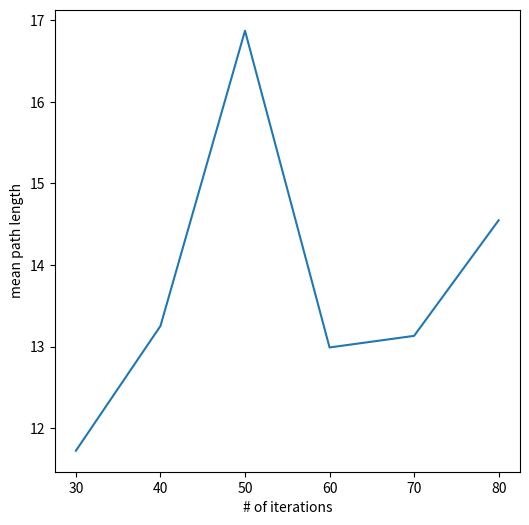

Python code for this plot:
#To run this code input desired number of obstacles into obstacle_generator at line 271 and RRT star parameters at line 276
import random
import math
import networkx as nx
import matplotlib.pyplot as plt
from matplotlib.patches import Rectangle
from matplotlib.patches import Circle
import time
import statistics

#euclidean distance between two points
def distance(pos1,pos2):
    return math.sqrt((pos2[0]-pos1[0])**2+(pos2[1]-pos1[1])**2)

def sign(n):
    return (n > 0) - (n < 0)

#function for determining which grid cells are covered by line segment connecting two points.
#Inspired by Fast Voxel Traversal Algorithm by Woo
def traversed(A,B):
    (xA, yA) = A
    (xB, yB) = B
    dx = xB - xA
    dy = yB - yA
    (sx, sy) = (sign(dx), sign(dy)) #indicating whether X and Y are incremented or decremented as the edge crosses cell boundaries

    cellA = (math.floor(xA),math.floor(yA))
    cellB = (math.floor(xB),math.floor(yB))
    (x, y) = cellA #starting grid cell
    traversed = [cellA] #first cell added to traversed list is the cell containing point A

    # Compute tDeltaX and tDeltaY in units of t
    #indicates how far along the ray we must move (in units of t) for the horizontal component of such a movement to equal the width of a voxel
    tDeltaX = abs(1 / dx) if dx != 0 else float('inf')
    tDeltaY = abs(1 / dy) if dy != 0 else float('inf')

    #tMax is value of t at which the ray crosses the first vertical voxel boundary
    if dx != 0:
        tMaxX = (x + sx - xA) / dx
    else:
        tMaxX = float('inf')  # Never crosses a vertical boundary

    if dy != 0:
        tMaxY = (y + sy - yA) / dy
    else:
        tMaxY = float('inf')  # Never crosses a horizontal boundary

    while (x,y) != cellB:

        if tMaxX < tMaxY:
            tMaxX = tMaxX + tDeltaX
            x += sx
        else:
            tMaxY= tMaxY + tDeltaY
            y += sy

        # BOUNDARY CHECK: Ensure x and y stay in the grid
        if x < 0.0 or x > 9.5 or y < 0.0 or y > 9.5:
            break  # Stop if outside grid bounds

        traversed.append( (x,y) )

    return traversed

#randomly sample for c_free and avoids sampling start position
def rand_x(init_robot_pos, c_free):
    r = r = random.choice(c_free)
    while r == init_robot_pos:
        r = random.choice(c_free)
    return r

#nearest vertex
def nearest_vertex(graph,point):
    return min(graph.nodes, key=lambda node: distance(point,node))

#steer function finds point z that minimizes ||z-x_rand|| while remaining within epsilon from x_nearest
def steer(x_nearest,x_rand,epsilon,start_cell,c_free):
    min_d = float('inf')
    z = ()
    for p in c_free:
        if p != start_cell:
            d_epsilon = distance(p, x_nearest)
            d_p_to_pos2 = distance(p, x_rand)
            if d_p_to_pos2 < min_d and d_epsilon < epsilon:
                min_d = d_p_to_pos2
                z = p
    return z

#function that checks whether or not the line segment connecting two points is obstacle free.
def CollisionFree(p1,p2,c_free):
    covered_cells = traversed(p1,p2)
    for cell in covered_cells:
        if cell not in c_free:
            return False
    return True

#given graph, returns vertices that are within distance r from p
def near(graph,p,r):
    vertices_near = []
    for node in graph.nodes:
        if distance(node,p)<r:
            vertices_near.append(node)
    return vertices_near

#returns parent of node
def parent_node(graph, node):
    parent = list(graph.predecessors(node)) #list of 1 tuple if node has parent
    if len(parent) > 0:
        return parent[0]
    return None

#calculate cost by finding distance along path from start node in graph to given node
def cost(graph,node,robot_init_pos):
    total_cost = 0
    while node != robot_init_pos:  # Traverse back to the start node
        parent = parent_node(graph, node)
        if parent == None:
            break
        total_cost += distance(node, parent)
        node = parent
    return total_cost

##############  RRT Star Algorithm ####################
def RRT_star(n, c_free, graph, epsilon, r_star, init_robot_cell, init_robot_pos, goal_pos, goal_rad):
    for i in range(n):
        goal_found = False
        path = []
        x_rand_pt = rand_x(init_robot_pos, c_free)
        x_nearest = nearest_vertex(graph,x_rand_pt)
        x_new = steer(x_nearest, x_rand_pt, epsilon, init_robot_cell, c_free)
        if CollisionFree(x_nearest,x_new, c_free):
            X_near = near(graph,x_new,min(r_star,epsilon)) #list of vertices that are within distance min(r_star, epsilon) of x_new
            graph.add_node(x_new)
            c_min = cost(graph,x_nearest, init_robot_pos) + distance(x_nearest,x_new)
            # Extend along minimum cost path
            x_min = x_nearest #by default set x_min to x_nearest before looking for lower cost options
            for x_near in X_near:
                if x_new != x_near and CollisionFree(x_near,x_new, c_free):
                    c_near_new = cost(graph, x_near, init_robot_pos) + distance(x_near, x_new)
                    if c_near_new < c_min:
                        x_min = x_near
                        c_min = c_near_new

            graph.add_edge(x_min, x_new)


            # Goal check: if x_new is close enough to the goal, break
            if distance(x_new, goal_pos) <= goal_rad:
                print("Goal reached!")
                goal_found = True
                path = get_path(graph, init_robot_pos, x_new)
                return (goal_found, path)

            #Rewire the tree
            for x_near in X_near:
                if CollisionFree(x_new,x_near,c_free):
                    if cost(graph,x_new,init_robot_pos) + distance(x_new, x_near) < cost(graph,x_near,init_robot_pos):
                        x_parent = parent_node(graph, x_near)
                        # Check if adding the edge would create a cycle
                        graph.add_edge(x_new, x_near)  # Temporarily add the edge
                        try:
                            # Try to find a cycle with the newly added edge
                            nx.find_cycle(graph, orientation="ignore")
                            # If a cycle is found, remove the edge and continue to the next x_near
                            graph.remove_edge(x_new, x_near)
                            continue
                        except nx.NetworkXNoCycle:
                            # No cycle found, safe to proceed with updating the graph
                            pass
                        
                        # If no cycle, remove old edge and add new one
                        if x_parent != x_new:
                            graph.remove_edge(x_parent, x_near)
                            graph.add_edge(x_new, x_near)
    return False, []

def grid(x_range, y_range, resolution):
    finer_grid = []
    for y in range(y_range):
        for x in range(x_range):
            # Divide each cell into smaller cells based on the resolution
            for dx in range(resolution):
                for dy in range(resolution):
                    # Generate the finer points (dx and dy are the sub-cell positions)
                    finer_x = x + dx / resolution
                    finer_y = y + dy / resolution
                    finer_grid.append((finer_x, finer_y))
    return finer_grid

#get neighboring eight points since grid has resolution of 2
def getNeighbors(point):
    x,y = point
    return [(x+0.5,y),(x,y+0.5),(x-0.5,y),(x,y-0.5),(x+0.5,y+0.5),(x+0.5,y-0.5),(x-0.5,y-0.5),(x-0.5,y+0,5)]

def obstacle_generator(start_pos,goal_points,num_obs, random_bool, grid):
    obstacle_positions = set() #immediate points surrounding center point of rectangle
    obstacle_centers = set()
    if random_bool == True:
        for i in range(num_obs):
            r = random.choice(grid)
            while r in goal_points or r == start_pos or r in obstacle_positions:
                r = random.choice(grid)
            obstacle_centers.add(r)
            for n in getNeighbors(r):
                if n in grid:
                    obstacle_positions.add(n)
        return obstacle_centers, obstacle_positions
    elif random_bool == False and num_obs == 1:
        p = (5,5)
        obstacle_centers.add((p))
        for n in getNeighbors(p):
            obstacle_positions.add(n)
        return obstacle_centers, obstacle_positions
    else:
        raise ValueError("obstacle generator only generates one object non randomly at position (5,5). Please enter num_obs = 1 for non random generation")

#PLOTS OBSTACLES, GOAL, NODES AND EDGES
def plot_path_to_goal(obs_centers, graph):
    fig = plt.figure(figsize=(6,6))
    ax = fig.add_subplot(111)
    plt.xlim(0,10)
    plt.ylim(0,10)
    # Plot obstacles
    for obs_p in obs_centers:
        obstacle_center = (obs_p[0]- 0.5, obs_p[1] - 0.5)
        obstacle = Rectangle(obstacle_center, 1, 1, color='red', alpha=0.6)
        ax.add_patch(obstacle)
    #plot goal
    goal = Circle((9,9),0.5,fill=False)
    ax.add_patch(goal)

    #plot nodes
    x_nodes, y_nodes = zip(*graph.nodes)
    plt.scatter(x_nodes, y_nodes, color='black', s = 20)

    #plot edges
    for edge in graph.edges:
        node1, node2 = edge
        x_vals = [node1[0], node2[0]]
        y_vals = [node1[1], node2[1]]
        plt.plot(x_vals, y_vals, 'k-',linewidth=2)

#FINDS PATH FROM START TO GOAL
def get_path(graph, start, goal):
    # Use DFS to find the path from start to goal
    predecessors = nx.dfs_predecessors(graph, start)
    
    # Check if goal is in the predecessors (i.e., if it was visited during DFS)
    if goal not in predecessors:
        print(f"No path found from {start} to {goal}")
        return []  # No path found
    
    path = []
    current_node = goal
    
    while current_node != start:
        path.append(current_node)
        current_node = predecessors[current_node]
    path.append(start)
    path.reverse()  # Reverse to get path from start to goal
    return path

###### RRT PARAMETERS #########
# Create a finer grid by dividing each cell into 2x2 sub-cells
resolution = 2  # Dividing each cell into 2x2 smaller cells (4 points per cell)
finer_grid = grid(x_range=10, y_range=10, resolution=2)

#OBSTACLE
init_robot_pos = (0.5, 0.5)
goal_points = [(9.0,9.0),(9.0,9.5),(9.5,9.0),(9.5,9.5),(8.5,9.0),(8.5,9.5),(9.0,8.5),(8.5,8.5)]
obs_centers, obs_positions = obstacle_generator(init_robot_pos,goal_points,8,True,finer_grid)

# Initialize c_free by excluding obstacle positions from grid
c_free = [cell for cell in finer_grid if cell not in obs_positions and cell not in obs_centers]

n = 20
epsilon = 1.5
r_star = 4.0
init_robot_cell = (0,0)
goal_pos = (9,9)
goal_rad = 0.5

######  RUNTIMES AND FIGURES
runtimes = []
path_lengths = []
for _ in range(20):
    start = time.time()
    graph = nx.DiGraph()
    graph.add_node(init_robot_pos)      
    goal_found, path = RRT_star(n, c_free, graph, epsilon, r_star, init_robot_cell, init_robot_pos, goal_pos, goal_rad)
    end = time.time()
    if goal_found == True:
        print("Goal found!")
        path_length = sum(distance(path[i], path[i+1]) for i in range(len(path)-1))
        path_lengths.append(path_length)
        #plot_path_to_goal(obs_centers,graph)
    runtime = end - start  # Calculate the runtime
    runtimes.append(runtime)  # Store the runtime


# Filter out paths that did not reach the goal
valid_path_lengths = [length for length in path_lengths if length > 0]
if len(valid_path_lengths)==0:
    print("No paths found to goal")
else:
    avg_path_length = statistics.mean(valid_path_lengths)
    print("Average Path Length: ", avg_path_length)

avg_runtime = statistics.mean(runtimes)
var_runtime = statistics.variance(runtimes)


print("avg_runtime = " , str(avg_runtime))
print("variance_runtime = " , str(var_runtime))

iterations = [30, 40, 50, 60 ,70, 80]
avg_path_lengths = [11.724635706548108, 13.25359690286135, 16.871630891611247, 12.990028897755842, 13.132276559301708, 14.548681024881303]
fig1 = plt.figure(figsize=(6,6))
plt.plot(iterations, avg_path_lengths)
plt.xlabel('# of iterations')
plt.ylabel('mean path length')


plt.show()
